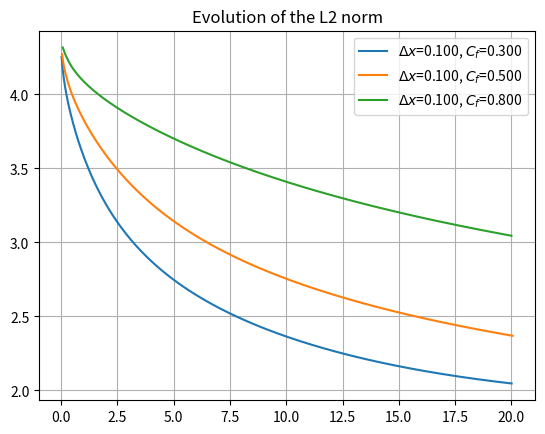

Source code (Python):
#Exercise 2: This program implements one of two possible schemes for the advection equation, repeating the simulation for 
# different values of the courant factor. The output is a plot of the evolution of the norm for the different values of the courant factor
import numpy as np
import matplotlib.pyplot as plt
#PARAMETERS OF THE SIMULATION
#velocity
a = 1.0
#simulated domain
L = 10
T = 20
#Number of points for space (J) and time (N)
J = 101

#The variable "method" selects which method will be applied during the simulation. The available values for this variable are:
#"LAX_FRIEDRICHS","LAX_WENDROFF". For any other value the code will display an error message and the execution
#will be terminated
method = "LAX_FRIEDRICHS"
if(not(method in ["LAX_FRIEDRICHS","LAX_WENDROFF"])):
    print("ERROR: method \"{}\" not available!".format(method))
    quit()

#Function defining the step function. np.where acts as an "elementwise if": the first argument is an array of boolean values
#(representing the regions where the step-function returns 1 or 0) and the output is an array of the same size as the original one 
# where if the boolean value is true (i.e.: the condition is satisfied) for a given index, then the output array will have in that 
# index the value of the second argument (1), otherwise the value of the third (0)
def step_function(arg):
    return np.where((arg>4) & (arg<6),1,0)

for c_f in [0.3,0.5,0.8]:
    #Each method results in a different scheme. Here we set the function that implements the scheme for each of the possible choices
    if(method == "LAX_FRIEDRICHS"):
        def advance(space_arr):
            return 0.5*(np.roll(space_arr,-1) + np.roll(space_arr,+1)) - (a*dt/(2*dx))*(np.roll(space_arr, -1) - np.roll(space_arr, +1))
    elif(method == "LAX_WENDROFF"):
        def advance(space_arr):
            return space_arr - 0.5*(a*dt/dx)*(np.roll(space_arr,-1) - np.roll(space_arr,+1)) + 0.5*((a*dt/dx)**2)*(np.roll(space_arr,-1) - 2*space_arr + np.roll(space_arr,+1))
        

    #Lattice spacing
    dx = L/(J-1)
    dt = c_f*dx/a
    #Define frames number (used to stop the simulation)
    frames_number = int(T/dt)

    x = np.linspace(0,10,J)

    u_init = step_function(x)
    u_old = u_init.copy()
    u_curr = []

    time = 0.0
    frame = 0
    times = []
    norms = []

    while(frame<=frames_number):
        #For all the schemes different form Leapfrog we just apply the standard "advance" function, which implements the whole method
        u_curr = advance(u_old)
        u_old = u_curr.copy()
        norms.append(np.linalg.norm(u_curr))
        frame+=1
        time+=dt
        print("timestep #{}, time: {}".format(frame, time))
        times.append(time)
    
    plt.plot(times,norms, label = r'$\Delta x$' + "={:.3f}".format(dx) + ", " + r'$C_f$' + "={:.3f}".format(c_f))
    plt.legend()

plt.grid()
plt.title("Evolution of the L2 norm")
plt.savefig("norm_{}_repeated.png".format(method))
plt.close()
